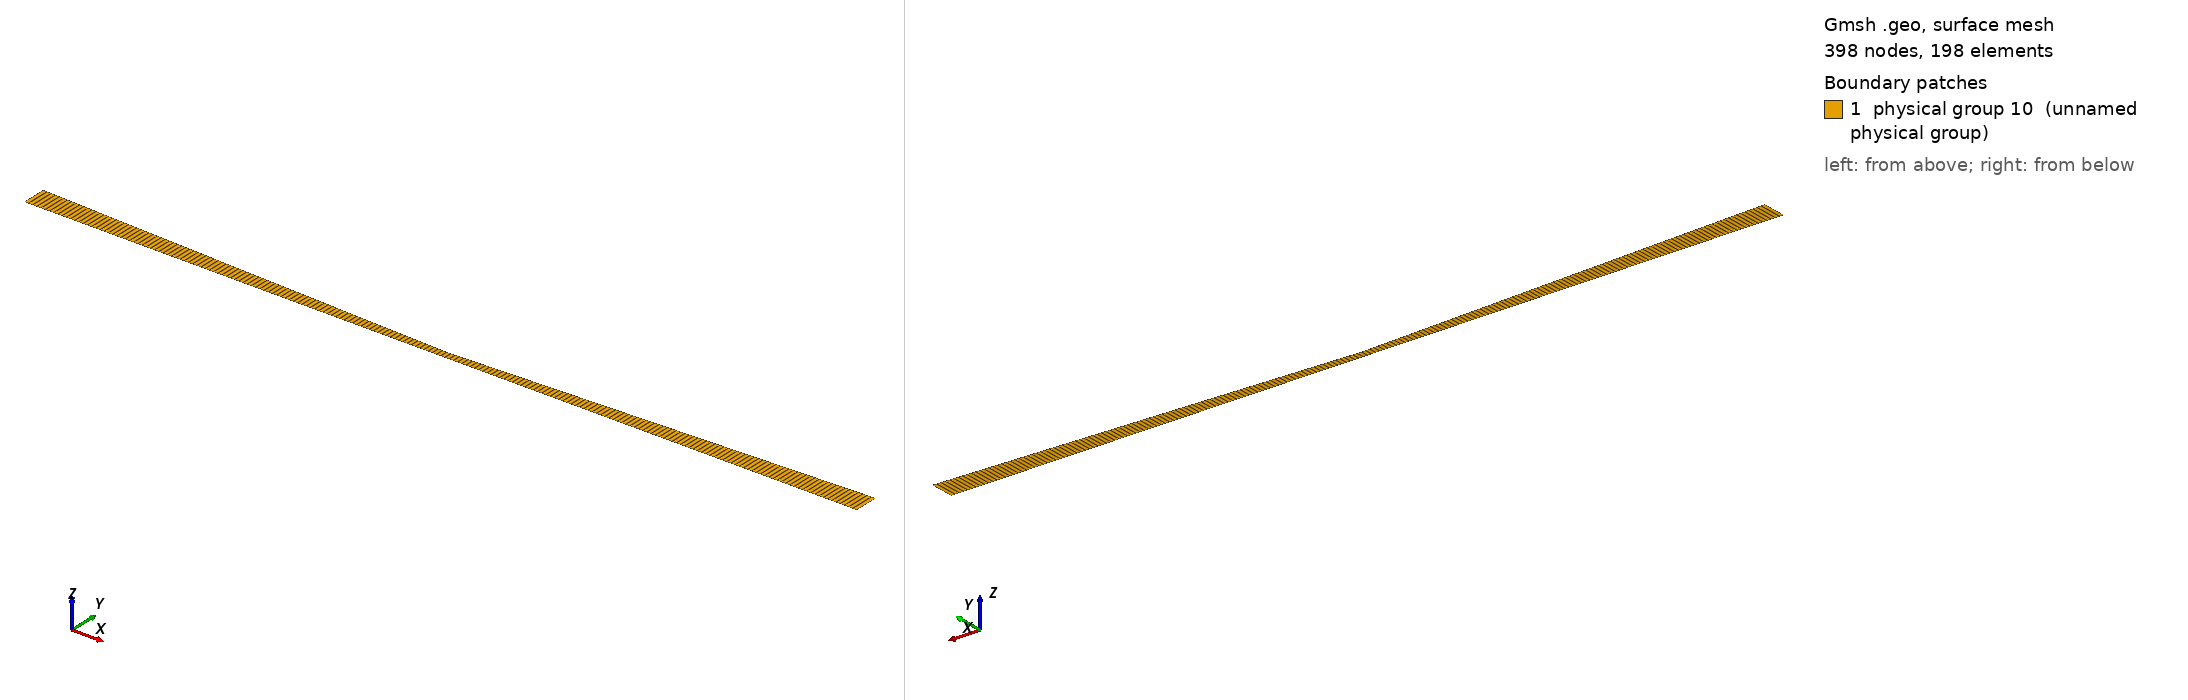

Gmsh geometry script, surface-meshed: 398 nodes, 198 surface elements. Boundary patches (legend numbers): 1 physical group 10 (unnamed physical group). Left view from above one corner, right view from below the opposite corner. Legend entries are the model's physical surfaces. The drawing asked Gmsh for element sizes between 1% and 20% of the model's largest extent; the script's own settings can give other sizes.

=== nozzle2D_example.geo (drawn) ===
// 2D mesh of a half nozzle

//    rE _
//    rS _ |\__  _  _  _  _  _
//         |   \__          ___/|
//         |      \__   ___/    |
//    rC _ | _  _  _ \ /        |
//     0 _ |__________|_________|
//
//         <---------><-------->
//             lConv     lDiv

// Geometry details

// rE _ 4
//      |\__
//      |   \__
// rS _ | _  _ \__ (3)_  _  _   _  _  _  _   6
//      |         \__                (7)____/|
//      |(4)         \__           ____/     |
//      |               \__   ____/          |
// rC _ | _  _  _  _  _  _ \3/               |
//      |                                    |(6)
//      |       "1"      (2)|       "2"      |
//      |                                    |
//  0 _ |___________________|________________|
//      1        (1)        2      (5)       5
//      <-------------------><------------->
//               lConv             lDiv

//----------------- DATA -----------------

// Geo parameters
rE = 0.3;
rC = 0.1;
rS = 0.3;
lConv = 5.;
lDiv = 5.;

// Number of cells x-dir.
nbxLConv = 100;
nbxLDiv  = 100;

// Number of cells y-dir.
nby = 1;

// Boundary condition numbers
bcAxis = 1;
bcWall = 2;
bcInlet = 3;
bcOutlet = 4;
surfFluid = 10;

//----------------- GEO -----------------

// Geometry convergent
Point(1) = {0, 0, 0};
Point(2) = {lConv, 0, 0};
Point(3) = {lConv, rC, 0};
Point(4) = {0, rE, 0};
Line(1) = {1,2};
Line(2) = {2,3};
Line(3) = {3,4};
Line(4) = {4,1};
Line Loop(1) = {1,2,3,4};
Plane Surface(1) = {1};

// Geometry divergent
Point(5) = {lConv+lDiv, 0, 0};
Point(6) = {lConv+lDiv, rS, 0};
Line(5) = {2,5};
Line(6) = {5,6};
Line(7) = {6,3};
Line Loop(2) = {5,6,7,-2};
Plane Surface(2) = {2};

// Structured mesh
Transfinite Line {1,3} = nbxLConv;
Transfinite Line {5,7} = nbxLDiv;
Transfinite Line {2,4,6} = nby;
Transfinite Surface "*";
Recombine Surface "*";

// Boundary conditions and fluid domain
Physical Line(bcAxis) = {1,5};
Physical Line(bcWall) = {3,7};
Physical Line(bcInlet) = {4};
Physical Line(bcOutlet) = {6};
Physical Surface(surfFluid) = {1,2};
